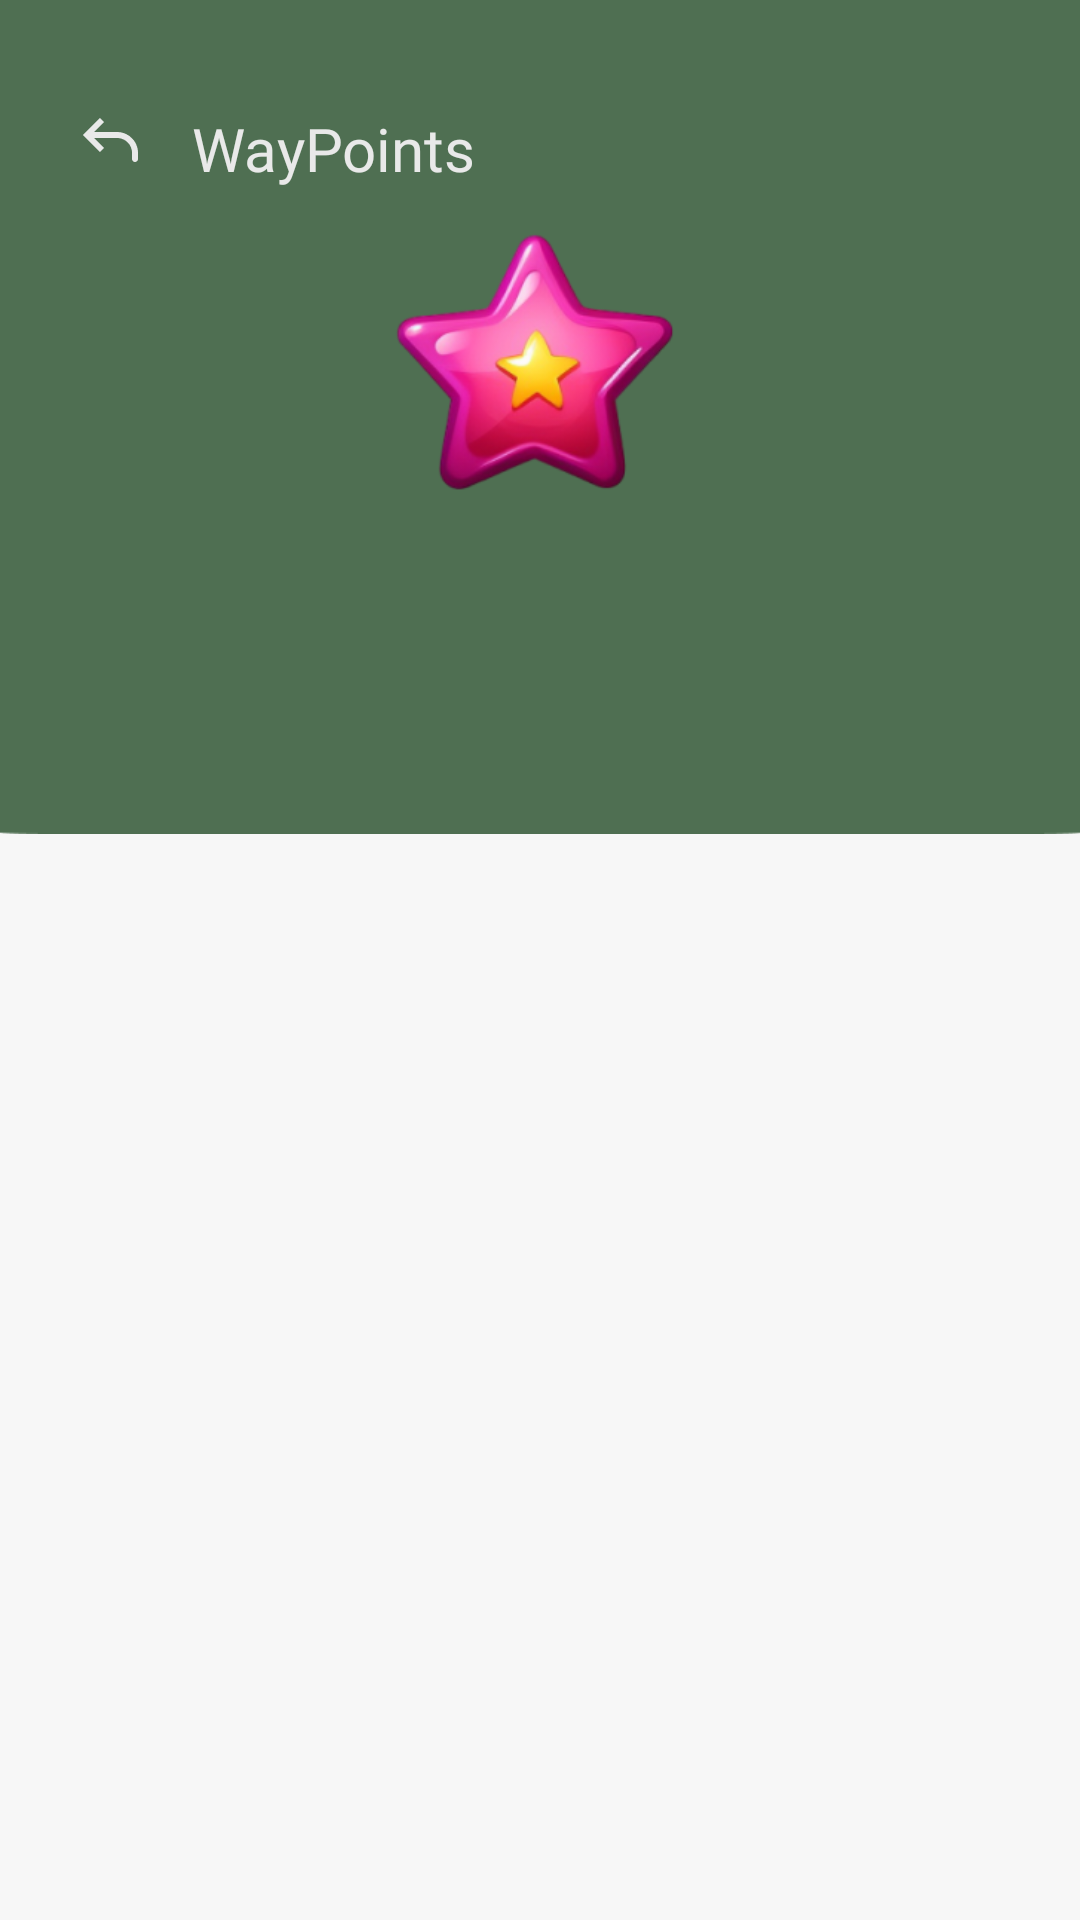

Produce the Android XML layout that renders to this screen, including the resource entries it uses.
<!-- AndroidManifest.xml: application theme Theme.WayCycle -->
<!-- res/layout/activity_starcycle1.xml -->
<?xml version="1.0" encoding="utf-8"?>
<androidx.constraintlayout.widget.ConstraintLayout xmlns:android="http://schemas.android.com/apk/res/android"
    xmlns:app="http://schemas.android.com/apk/res-auto"
    xmlns:tools="http://schemas.android.com/tools"
    android:id="@+id/main"
    android:layout_width="match_parent"
    android:layout_height="match_parent"
    android:background="@color/bg_white"
    tools:context=".starcycle_1">

    <ImageView
        android:layout_width="420dp"
        android:layout_height="278dp"
        android:src="@drawable/header_starcycle"
        app:layout_constraintStart_toStartOf="parent"
        app:layout_constraintTop_toTopOf="parent"
        app:layout_constraintEnd_toEndOf="parent"
        />

    <ImageView
        android:id="@+id/icon_back_starcycle"
        android:layout_width="24dp"
        android:layout_height="24dp"
        android:background="@drawable/back_white"
        android:layout_marginTop="35dp"
        android:layout_marginStart="25dp"
        app:layout_constraintStart_toStartOf="parent"
        app:layout_constraintTop_toTopOf="parent"
        />

    <Button
        android:id="@+id/btn_back_starcycle"
        android:layout_width="48dp"
        android:layout_height="48dp"
        android:alpha="0"
        app:layout_constraintBottom_toBottomOf="@+id/icon_back_starcycle"
        app:layout_constraintTop_toTopOf="@+id/icon_back_starcycle"
        app:layout_constraintStart_toStartOf="@id/icon_back_starcycle"
        app:layout_constraintEnd_toEndOf="@id/icon_back_starcycle"
        />

    <TextView
        android:id="@+id/Starcycle"
        android:layout_width="wrap_content"
        android:layout_height="wrap_content"
        android:layout_marginStart="15dp"
        android:fontFamily="@font/poppins_bold"
        android:text="WayPoints"
        android:textColor="@color/white"
        android:textSize="20sp"
        android:layout_marginTop="5dp"
        app:layout_constraintBottom_toBottomOf="@id/icon_back_starcycle"
        app:layout_constraintStart_toEndOf="@+id/icon_back_starcycle"
        app:layout_constraintTop_toTopOf="@id/icon_back_starcycle"
        />

    <ImageView
        android:id="@+id/star_leader"
        android:layout_width="100dp"
        android:layout_height="100dp"
        android:src="@drawable/leader"
        app:layout_constraintTop_toBottomOf="@id/Starcycle"
        app:layout_constraintStart_toStartOf="parent"
        app:layout_constraintEnd_toEndOf="parent"
        android:layout_marginTop="11dp"
        />

</androidx.constraintlayout.widget.ConstraintLayout>
<!-- resources referenced by this layout -->
<resources>
  <color name="bg_white">#F7F7F7</color>
  <color name="white">#E9E9E9</color>
  <!-- drawable back_white: png bitmap (drawable, 809 bytes) -->
  <!-- drawable header_starcycle: png bitmap (drawable, 5160 bytes) -->
  <!-- drawable leader: png bitmap (drawable, 39058 bytes) -->
  <style name="Theme.WayCycle" parent="Base.Theme.WayCycle" />
  <style name="Base.Theme.WayCycle" parent="Theme.Material3.DayNight.NoActionBar">
          
          
      </style>
</resources>
